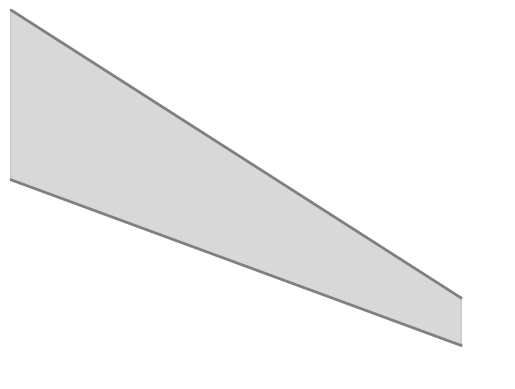

Here is the Python script that generated this plot:
import math
import numpy as np
from scipy.optimize import fsolve
from scipy.optimize import root_scalar
import matplotlib.pyplot as plt



# ---------------------------
# Wing Sizing Class
# ---------------------------
class WingSizing:
    def __init__(self, S_w, b, c_root, c_tip, taper_ratio,
                 leading_sweep, quart_sweep, dihedral):
        # Wing planform parameter
        self.S_w = S_w
        self.b = b
        self.c_root = c_root
        self.c_tip = c_tip
        self.taper_ratio = taper_ratio
        self.leading_sweep = leading_sweep
        self.quart_sweep = quart_sweep
        self.trailing_sweep = None
        self.dihedral = dihedral

    # ---------------------------
    # Helper function
    # ---------------------------
    def leading_edge(self, y):
        return math.tan(math.radians(self.leading_sweep)) * y

    def trailing_edge(self, y):
        return math.tan(math.radians(self.trailing_sweep)) * y + self.c_root

    def chord(self, y):
        return self.trailing_edge(y) - self.leading_edge(y)

    # ---------------------------
    # Plotting method
    # ---------------------------
    def plot(self, chord_position=0):

        self.trailing_sweep = math.degrees(math.atan(math.tan(math.radians(self.quart_sweep)) + 3 *
                                                     (self.c_root / (2 * self.b)) * (self.taper_ratio - 1)))  # [deg]

        y = np.linspace(0, self.b/2, 200)
        LE = np.array([self.leading_edge(yi) for yi in y])
        TE = np.array([self.trailing_edge(yi) for yi in y])

        # Fill area first
        plt.fill_between(y, -LE, -TE, color='gray', alpha=0.3)

        # Plot lines on top
        plt.plot(y, -LE, label='Leading Edge', color='gray', linewidth=2)
        plt.plot(y, -TE, label='Trailing Edge', color='gray', linewidth=2)

        # Fixed axes
        plt.xlim(0, max(y)*1.1)
        plt.ylim(-max(TE)*1.1,0)

        plt.axis('off')

        plt.show()
        # plt.savefig('planform.png')


wing = WingSizing(S_w=149.9, b=32.1632, c_root=7.2855, c_tip=2.0372, taper_ratio=0.2796,
                 leading_sweep=37.537, quart_sweep=34.4871, dihedral=5)

wing.plot()